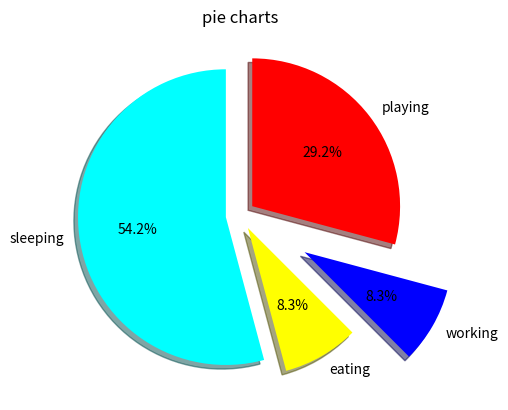

The script that saved this image:
import matplotlib.pyplot as plt

days = [1,2,3,4,5]

sleeping = [7,8,6,11,7]
eating = [3,2,4,3,2]
working = [7,8,7,2,2]
playing = [8,5,7,8,13]

slices = [13,2,2,7]

activities = ["sleeping" , "eating" , "working" , "playing"]
colors = ["cyan" , "yellow" , "blue" , "red"]

plt.pie(slices , labels= activities , colors = colors , startangle=90 , shadow=True , explode=(0.1,0.1,0.5,0.1) , autopct='%1.1f%%')
plt.title("pie charts")
plt.show()